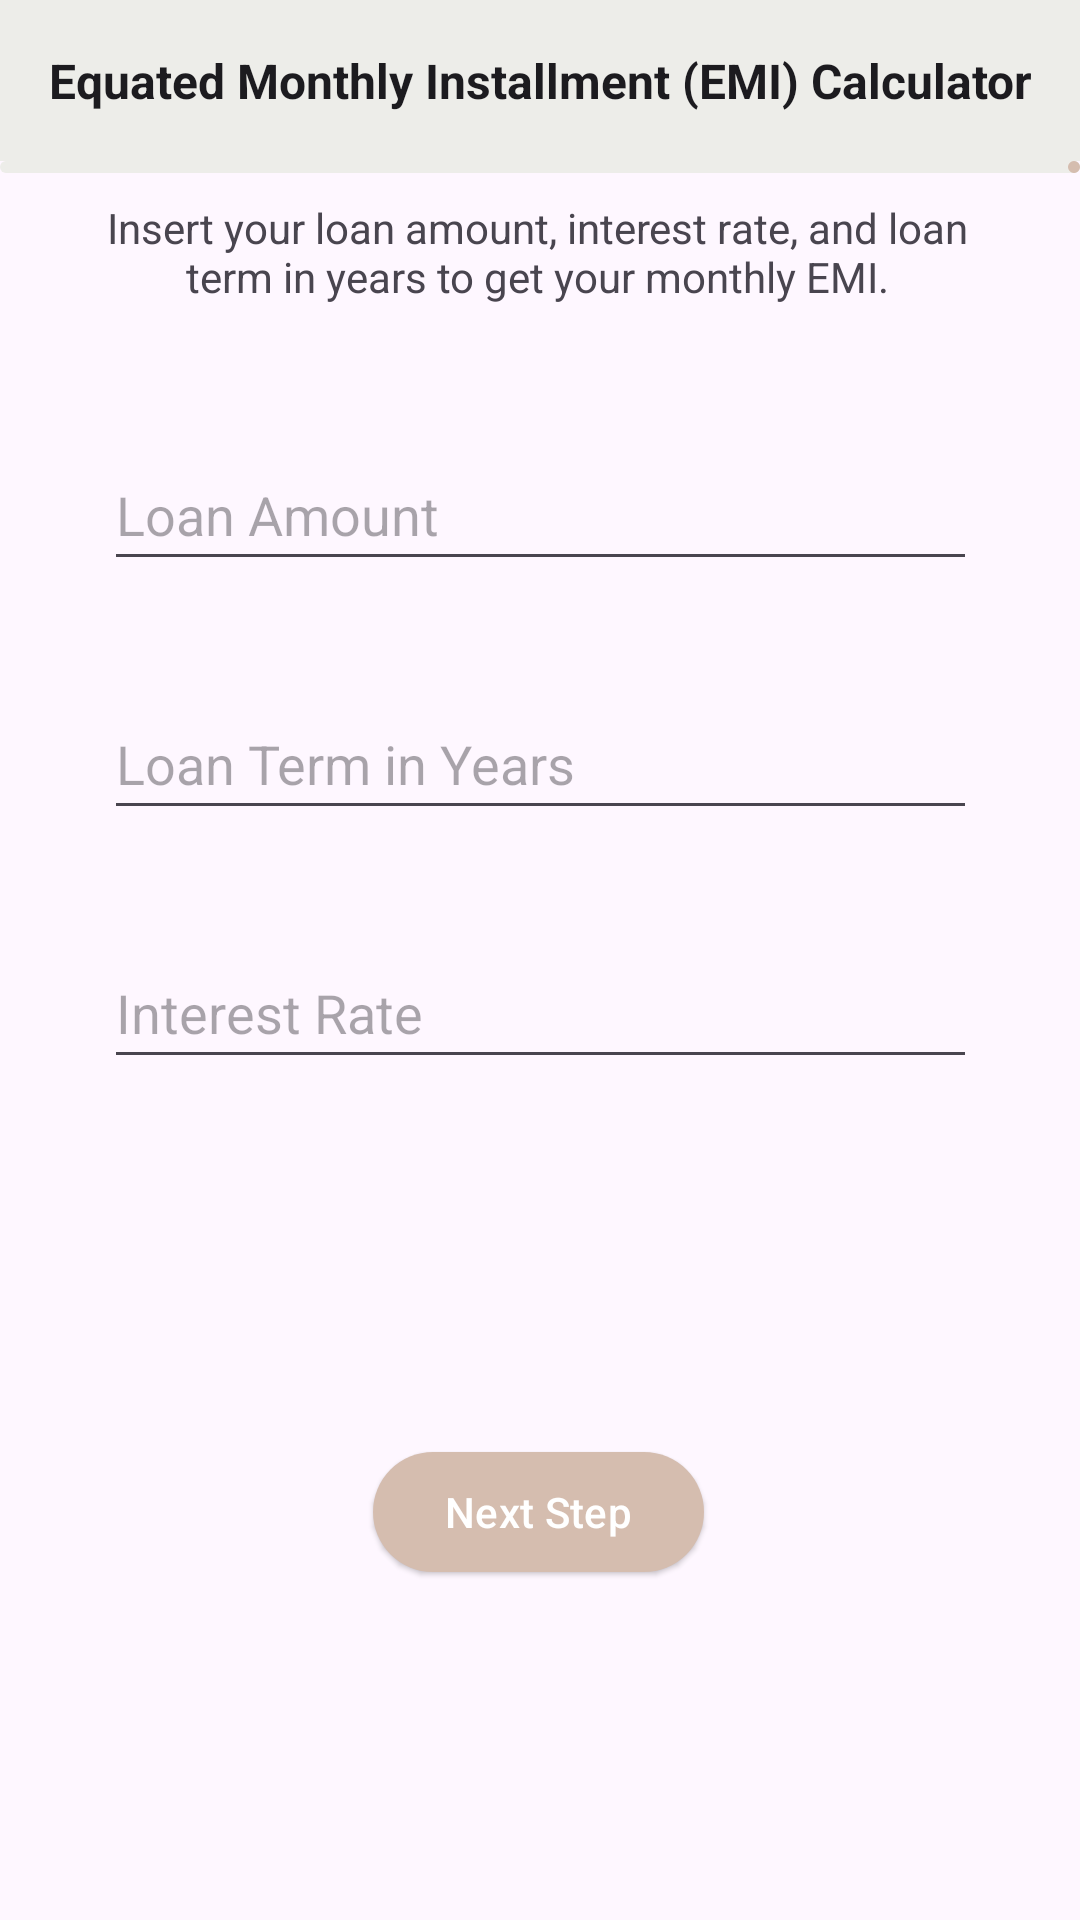

The Android layout XML behind this screen, and the referenced resources:
<!-- AndroidManifest.xml: application theme Theme.Assignment1 -->
<!-- res/layout/activity_main.xml -->
<?xml version="1.0" encoding="utf-8"?>
<androidx.constraintlayout.widget.ConstraintLayout xmlns:android="http://schemas.android.com/apk/res/android"
    xmlns:app="http://schemas.android.com/apk/res-auto"
    xmlns:tools="http://schemas.android.com/tools"
    android:id="@+id/main"
    android:layout_width="match_parent"
    android:layout_height="match_parent"
    tools:context=".MainActivity">

    <TextView
        android:id="@+id/appTitle"
        android:layout_width="match_parent"
        android:layout_height="wrap_content"
        android:background="@color/colorSurface"
        android:gravity="center"
        android:padding="16dp"
        android:text="Equated Monthly Installment (EMI) Calculator"
        android:textColor="@color/colorOnPrimary"
        android:textSize="16sp"
        android:textStyle="bold"
        app:layout_constraintEnd_toEndOf="parent"
        app:layout_constraintStart_toStartOf="parent"
        app:layout_constraintTop_toTopOf="parent" />

    <TextView
        android:id="@+id/textView"
        android:layout_width="294dp"
        android:layout_height="53dp"
        android:layout_marginTop="4dp"
        android:gravity="center"
        android:text="Insert your loan amount, interest rate, and loan term in years to get your monthly EMI."
        app:layout_constraintEnd_toEndOf="parent"
        app:layout_constraintHorizontal_bias="0.487"
        app:layout_constraintStart_toStartOf="parent"
        app:layout_constraintTop_toBottomOf="@+id/appTitle" />

    <com.google.android.material.textfield.TextInputEditText
        android:id="@+id/loanAmount"
        android:layout_width="291dp"
        android:layout_height="47dp"
        android:layout_marginTop="36dp"
        android:hint="Loan Amount"
        app:layout_constraintEnd_toEndOf="parent"
        app:layout_constraintStart_toStartOf="parent"
        app:layout_constraintTop_toBottomOf="@+id/textView" />

    <com.google.android.material.textfield.TextInputEditText
        android:id="@+id/loanTerm"
        android:layout_width="291dp"
        android:layout_height="47dp"
        android:layout_marginTop="36dp"
        android:hint="Loan Term in Years"
        app:layout_constraintEnd_toEndOf="parent"
        app:layout_constraintStart_toStartOf="parent"
        app:layout_constraintTop_toBottomOf="@+id/loanAmount" />

    <com.google.android.material.textfield.TextInputEditText
        android:id="@+id/interestRate"
        android:layout_width="291dp"
        android:layout_height="47dp"
        android:layout_marginTop="36dp"
        android:hint="Interest Rate"
        app:layout_constraintEnd_toEndOf="parent"
        app:layout_constraintStart_toStartOf="parent"
        app:layout_constraintTop_toBottomOf="@+id/loanTerm" />

    <com.google.android.material.progressindicator.LinearProgressIndicator
        android:id="@+id/progressBar"
        android:layout_width="match_parent"
        android:layout_height="wrap_content"
        android:max="100"
        android:progress="33"
        app:indicatorColor="@color/colorPrimary"
        app:layout_constraintEnd_toEndOf="parent"
        app:layout_constraintStart_toStartOf="parent"
        app:layout_constraintTop_toBottomOf="@+id/appTitle"
        app:trackColor="@color/colorSurface" />

    <TextView
        android:id="@+id/emiResult"
        android:layout_width="wrap_content"
        android:layout_height="wrap_content"
        android:text=""
        android:textSize="18sp"
        android:visibility="gone"
        app:layout_constraintBottom_toTopOf="@+id/nextButton"
        app:layout_constraintEnd_toEndOf="parent"
        app:layout_constraintStart_toStartOf="parent"
        app:layout_constraintTop_toBottomOf="@+id/interestRate" />

    <com.google.android.material.button.MaterialButton
        android:id="@+id/nextButton"
        style="@style/Widget.Material3.Button.ElevatedButton"
        android:layout_width="wrap_content"
        android:layout_height="wrap_content"
        android:layout_marginBottom="112dp"
        android:text="Next Step"
        app:backgroundTint="@color/colorPrimary"
        app:iconTint="@color/colorOnPrimary"
        app:rippleColor="@color/colorSecondary"
        android:textColor="@color/white"
        app:layout_constraintBottom_toBottomOf="parent"
        app:layout_constraintEnd_toEndOf="parent"
        app:layout_constraintHorizontal_bias="0.498"
        app:layout_constraintStart_toStartOf="parent" />

</androidx.constraintlayout.widget.ConstraintLayout>
<!-- resources referenced by this layout -->
<resources>
  <color name="colorOnPrimary">#1C1B1F</color>
  <color name="colorPrimary">#D5BDAF</color>
  <color name="colorSecondary">#E3D5CA</color>
  <color name="colorSurface">#EDEDE9</color>
  <color name="white">#FFFFFFFF</color>
  <style name="Theme.Assignment1" parent="Base.Theme.Assignment1" />
  <style name="Base.Theme.Assignment1" parent="Theme.Material3.DayNight.NoActionBar">
          
          
          <item name="colorPrimary">@color/colorPrimary</item>
          <item name="colorSecondary">@color/colorSecondary</item>
      </style>
</resources>
